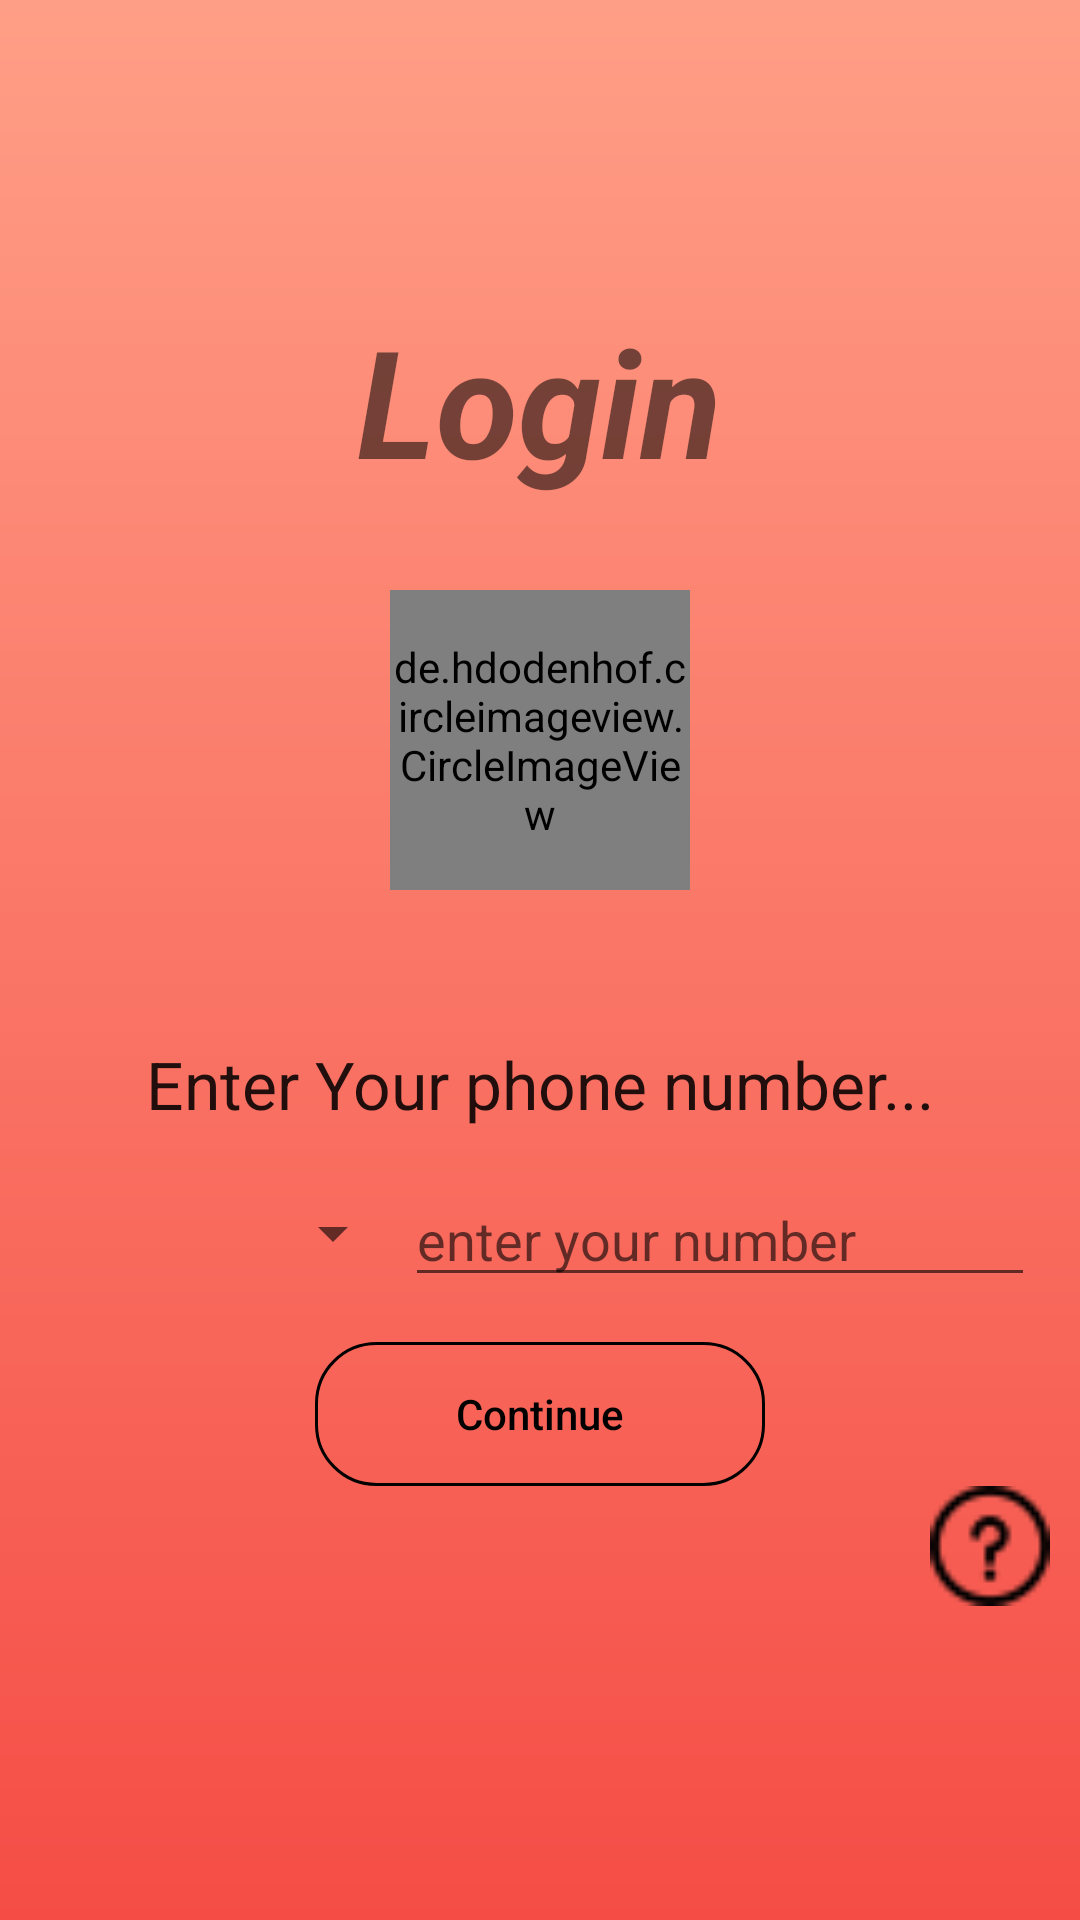

Layout XML and referenced resources for this Android screen:
<!-- AndroidManifest.xml: application theme AppTheme -->
<!-- res/layout/activity_phone_auth.xml -->
<?xml version="1.0" encoding="utf-8"?>
<LinearLayout xmlns:android="http://schemas.android.com/apk/res/android"
    xmlns:app="http://schemas.android.com/apk/res-auto"
    xmlns:tools="http://schemas.android.com/tools"
    android:layout_width="match_parent"
    android:layout_height="match_parent"
    android:orientation="vertical"
    tools:context=".PhoneAuth"
    android:background="@drawable/gradient">


    <TextView
        android:layout_width="wrap_content"
        android:layout_height="wrap_content"
        android:text="Login"
        android:layout_gravity="center_horizontal"
        android:textSize="50dp"
        android:layout_marginBottom="30dp"
        android:textStyle="bold|italic"
        android:layout_marginTop="100dp"/>

    <de.hdodenhof.circleimageview.CircleImageView
        android:layout_width="100dp"
        android:layout_height="100dp"
        android:layout_gravity="center_horizontal"
        android:src="@drawable/spl"/>
    <TextView
        android:id="@+id/textView"
        android:layout_width="wrap_content"
        android:layout_height="wrap_content"
        android:layout_gravity="center_horizontal"
        android:layout_marginTop="50dp"
        android:text="Enter Your phone number..."
        android:textAppearance="@style/Base.TextAppearance.AppCompat.Large" />

    <LinearLayout
        android:id="@+id/linearLayout"
        android:layout_width="match_parent"
        android:layout_height="wrap_content"
        android:layout_below="@id/textView"
        android:orientation="horizontal"
        android:padding="15dp">

        <Spinner
            android:id="@+id/spinnerCountries"
            android:layout_width="120dp"
            android:layout_height="40dp" />

        <EditText
            android:id="@+id/editTextPhone"
            android:layout_width="match_parent"
            android:layout_height="wrap_content"
            android:layout_weight="2"
            android:digits="0123456789"
            android:hint="enter your number"
            android:inputType="phone"
            android:maxLength="10" />

    </LinearLayout>

    <Button
        android:id="@+id/buttonContinue"
        android:layout_width="150dp"
        android:layout_height="wrap_content"
        android:layout_below="@id/linearLayout"
        android:layout_centerHorizontal="true"
        android:background="@drawable/button_round"
        android:layout_gravity="center_horizontal"
        android:text="Continue"
        android:textAllCaps="false"
        android:textColor="@color/colorPrimaryDark" />

    <Button
        android:id="@+id/btnhelp"
        android:layout_width="40dp"
        android:layout_height="40dp"
        android:layout_gravity="right"
        android:layout_marginRight="10dp"
        android:background="@drawable/help" />

</LinearLayout>
<!-- resources referenced by this layout -->
<resources>
  <color name="colorPrimaryDark">#FF000000</color>
  <!-- drawable button_round (drawable) -->
  <?xml version="1.0" encoding="utf-8"?>
  <shape xmlns:android="http://schemas.android.com/apk/res/android">
  
  
          <corners android:radius="20dp"></corners>
      <stroke android:width="1dp"
          android:color="#000"></stroke>
  </shape>
  <!-- drawable gradient (drawable) -->
  <?xml version="1.0" encoding="utf-8"?>
  <shape
      xmlns:android="http://schemas.android.com/apk/res/android">
  
      <gradient
          android:startColor="#F54D46"
          android:endColor="#FF9E86"
          android:angle="90"
          >
      </gradient>
  </shape>
  <!-- drawable help: png bitmap (drawable, 743 bytes) -->
  <!-- drawable spl: png bitmap (drawable, 2384 bytes) -->
  <style name="AppTheme" parent="Theme.AppCompat.Light.DarkActionBar">
          
          <item name="colorPrimary">@color/colorPrimary</item>
          <item name="colorPrimaryDark">@color/colorPrimaryDark</item>
          <item name="colorAccent">@color/colorAccent</item>
      </style>
  <color name="colorPrimary">#FF313639</color>
  <color name="colorAccent">#FF000000</color>
</resources>
